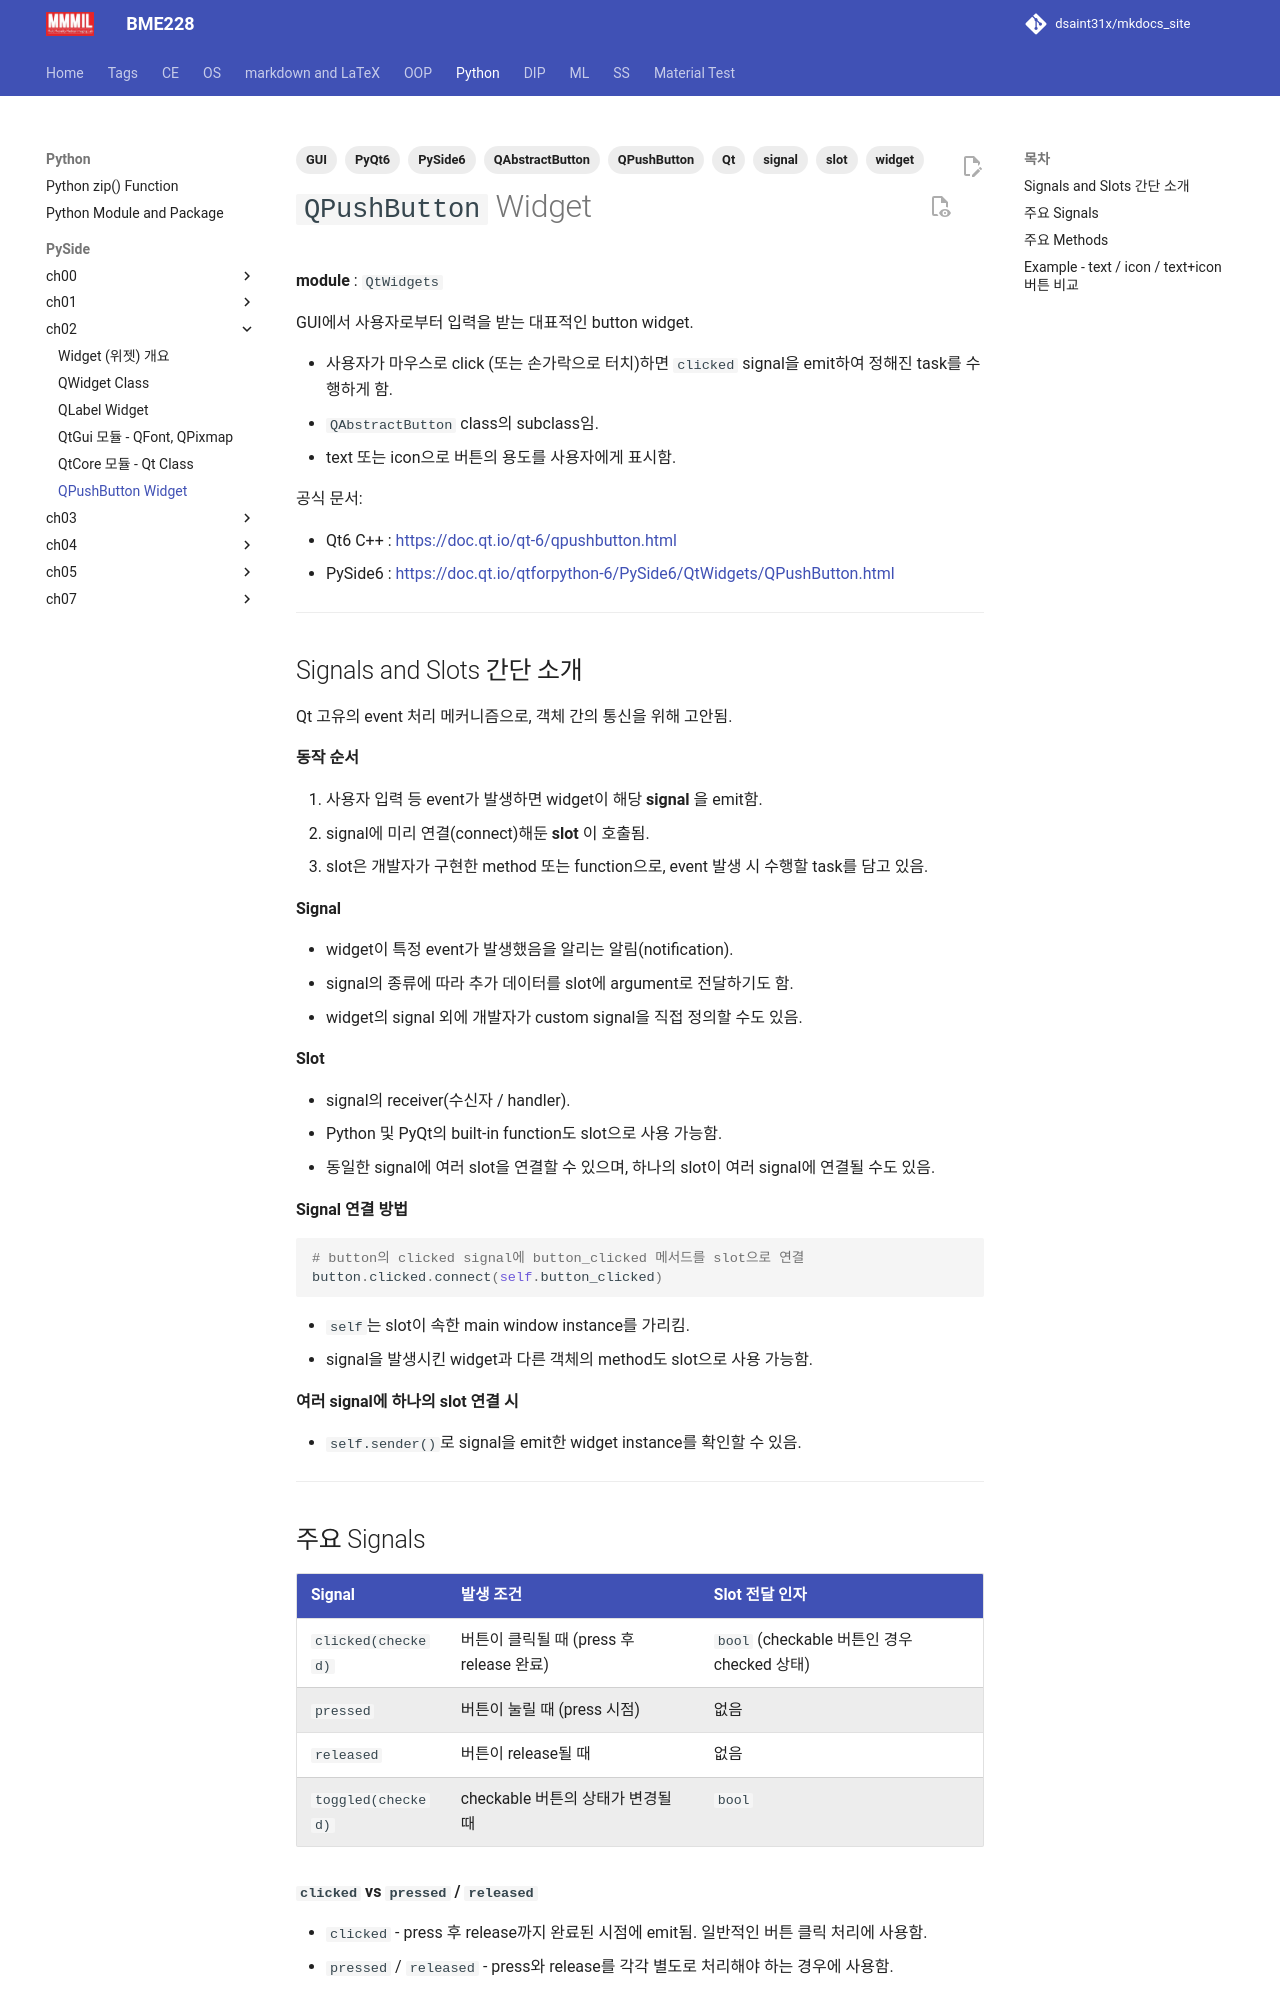

repository: dsaint31x/mkdocs_site · page: python/pyside/ch02_s06_qpushbutton/index.html · generator: mkdocs

---
title: QPushButton Widget
description: 사용자 클릭 입력을 받는 대표적인 Qt Button Widget. Signals and Slots 개념 및 주요 Methods 포함.
tags:
  - Qt
  - PySide6
  - PyQt6
  - QPushButton
  - QAbstractButton
  - widget
  - GUI
  - signal
  - slot
date: 2025-04-12
---

# `QPushButton` Widget

**module** : `QtWidgets`

GUI에서 사용자로부터 입력을 받는 대표적인 button widget.

* 사용자가 마우스로 click (또는 손가락으로 터치)하면 `clicked` signal을 emit하여 정해진 task를 수행하게 함.
* `QAbstractButton` class의 subclass임.
* text 또는 icon으로 버튼의 용도를 사용자에게 표시함.

공식 문서:

* Qt6 C++ : [https://doc.qt.io/qt-6/qpushbutton.html](https://doc.qt.io/qt-6/qpushbutton.html)
* PySide6 : [https://doc.qt.io/qtforpython-6/PySide6/QtWidgets/QPushButton.html](https://doc.qt.io/qtforpython-6/PySide6/QtWidgets/QPushButton.html)

---

## Signals and Slots 간단 소개

Qt 고유의 event 처리 메커니즘으로, 객체 간의 통신을 위해 고안됨.

**동작 순서**

1. 사용자 입력 등 event가 발생하면 widget이 해당 **signal** 을 emit함.
2. signal에 미리 연결(connect)해둔 **slot** 이 호출됨.
3. slot은 개발자가 구현한 method 또는 function으로, event 발생 시 수행할 task를 담고 있음.

**Signal**

* widget이 특정 event가 발생했음을 알리는 알림(notification).
* signal의 종류에 따라 추가 데이터를 slot에 argument로 전달하기도 함.
* widget의 signal 외에 개발자가 custom signal을 직접 정의할 수도 있음.

**Slot**

* signal의 receiver(수신자 / handler).
* Python 및 PyQt의 built-in function도 slot으로 사용 가능함.
* 동일한 signal에 여러 slot을 연결할 수 있으며, 하나의 slot이 여러 signal에 연결될 수도 있음.

**Signal 연결 방법**

```python
# button의 clicked signal에 button_clicked 메서드를 slot으로 연결
button.clicked.connect(self.button_clicked)
```

* `self`는 slot이 속한 main window instance를 가리킴.
* signal을 발생시킨 widget과 다른 객체의 method도 slot으로 사용 가능함.

**여러 signal에 하나의 slot 연결 시**

* `self.sender()`로 signal을 emit한 widget instance를 확인할 수 있음.

---

## 주요 Signals

| Signal | 발생 조건 | Slot 전달 인자 |
|---|---|---|
| `clicked(checked)` | 버튼이 클릭될 때 (press 후 release 완료) | `bool` (checkable 버튼인 경우 checked 상태) |
| `pressed` | 버튼이 눌릴 때 (press 시점) | 없음 |
| `released` | 버튼이 release될 때 | 없음 |
| `toggled(checked)` | checkable 버튼의 상태가 변경될 때 | `bool` |

**`clicked` vs `pressed` / `released`**

* `clicked` - press 후 release까지 완료된 시점에 emit됨. 일반적인 버튼 클릭 처리에 사용함.
* `pressed` / `released` - press와 release를 각각 별도로 처리해야 하는 경우에 사용함.

---
